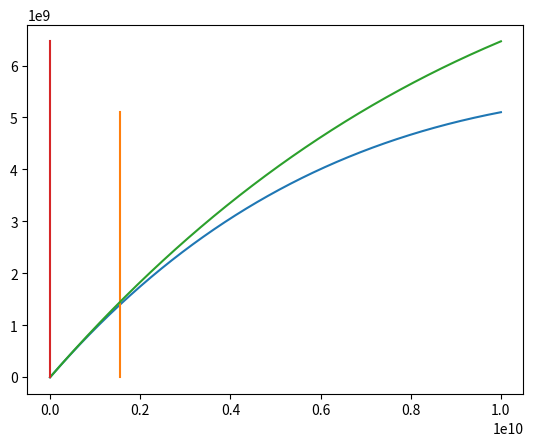

This chart was generated by the following Python code: (Note: this script raises an exception after producing the figure.)
#!/usr/bin/env python2
# -*- coding: utf-8 -*-
"""
Created on Wed Aug  5 15:30:49 2020

@author: lester
"""

import matplotlib.pyplot as plt
import numpy as np
from scipy import integrate




age = 1553026000.2
tau = 14858538000.0
mass = 1e9

time = np.linspace(0, 1e10, 1000)
sfr = time*np.exp(-time/tau)


plt.plot(time, sfr)
plt.plot((age, age), (0, max(sfr)))
plt.show()



sfr_function = lambda t: t*np.exp(-t/tau)
norm_denom_real = integrate.quad(sfr_function, 0, age)[0]






norm_denom = ( (-tau*np.exp(-age/tau)*(tau+age) )+np.power(tau,2))

norm_denom_emma = tau*np.exp(-age/tau)*(tau+age)   +np.power(tau,2)

norm_denom_new = -( (tau*np.exp(-age/tau)*(tau+age) )+np.power(tau,2))

norm_denom_wolf = tau * (tau - (np.exp(-age/tau)*(tau+age)))

print(norm_denom_real)
print(norm_denom, norm_denom_emma, norm_denom_new, norm_denom_wolf)


norm_emma = mass/tau*np.exp((-1)*age/tau)*(tau+age)+np.power(tau,2)

norm_lester = mass / ( (-tau*np.exp(-age/tau)*(tau+age))  +np.power(tau,2))

norm_real = mass / norm_denom_real

print(norm_emma, norm_lester, norm_real)

'''
('1A2744P', '1156_BEAGLE.fits.gz', 2255, 36, 0)
-35184372000000.0
(22932113000.0, 6485401.5)
'''

print('new')




age = 6485401.5
tau = 22932113000.0
mass = 1e9

time = np.linspace(0, 1e10, 1000)
sfr = time*np.exp(-time/tau)


plt.plot(time, sfr)
plt.plot((age, age), (0, max(sfr)))
plt.show()



sfr_function = lambda t: t*np.exp(-t/tau)
norm_denom_real = integrate.quad(sfr_function, 0, age)[0]




norm_denom_emma = tau*np.exp(-age/tau)*(tau+age)   +np.power(tau,2)

norm_denom = ( (-tau*np.exp(-age/tau)*(tau+age) )+np.power(tau,2))




print(norm_denom_emma, norm_denom, norm_denom_real)


norm_emma = mass/tau*np.exp((-1)*age/tau)*(tau+age)+np.power(tau,2)

norm_lester = mass / ( (-tau*np.exp(-age/tau)*(tau+age))  +np.power(tau,2))

norm_real = mass / norm_denom_real

print(norm_emma, norm_lester, norm_real)





# (-2199023300000.0, 5925514000.0, 1352515.1)

tau = 5925514000.0
age = 1352515.1

norm_denom = ( (-tau*np.exp(-age/tau)*(tau+age))  +np.power(tau,2))

print(norm_denom)

print(min(norm_denom))

for i in range(len(norm_denom)):
    if norm_denom[i] < 0:
        print(norm_denom[i], tau[i], age[i])


'''
HMMMM
(6189594600.0, 1670916.5)
(3.83110816094497e+19, 3.831108e+19)
(-6189594600.0, -6189594600.0)
(0.9997301, 0.9997301)
(6191266000.0, 6191266000.0)
(-3.8311084e+19, -3.8311084e+19)
(-2481614487552.0, -4398046500000.0)
'''


tau = 6189594600.0
age = 1670916.5

norm_denom = ( (-tau*np.exp(-age/tau)*(tau+age))  +np.power(tau,2))

print(norm_denom)



#%%

tau = 10**10.5 # 7, 10.5
age = 1e6 # 6, 10
mass = 1e5 # 5, 12

# 7 6 5 fine
# 10.5 6 5 fine
# 7 10 5


norm_denom2 = (-tau*np.exp(-age/tau)*(tau+age))  +np.power(tau,2)



sfr_function = lambda t: t*np.exp(-t/tau)

integral = integrate.quad(sfr_function, 0, age)
norm_denom = integral[0]
if integral[1]/integral[0] > 1e-5:
    print('integration error', i, file, integral[0], integral[1]/integral[0])
        




print(norm_denom, norm_denom2)




#%%

'''


log10_age = np.log10(age)
log10_mass = data['POSTERIOR PDF'].data['mass']            
log10_norm = log10_mass - np.log10(norm_denom)

exp_term = -age/tau
exp_idx = (exp_term <= -100.0)
exp_term[exp_idx] = -100.0
#            
temp_sfr = log10_norm + log10_age + np.log10(np.exp(exp_term))
sfr = np.where(temp_sfr < -30.0, -30.0, temp_sfr)

'''
























































